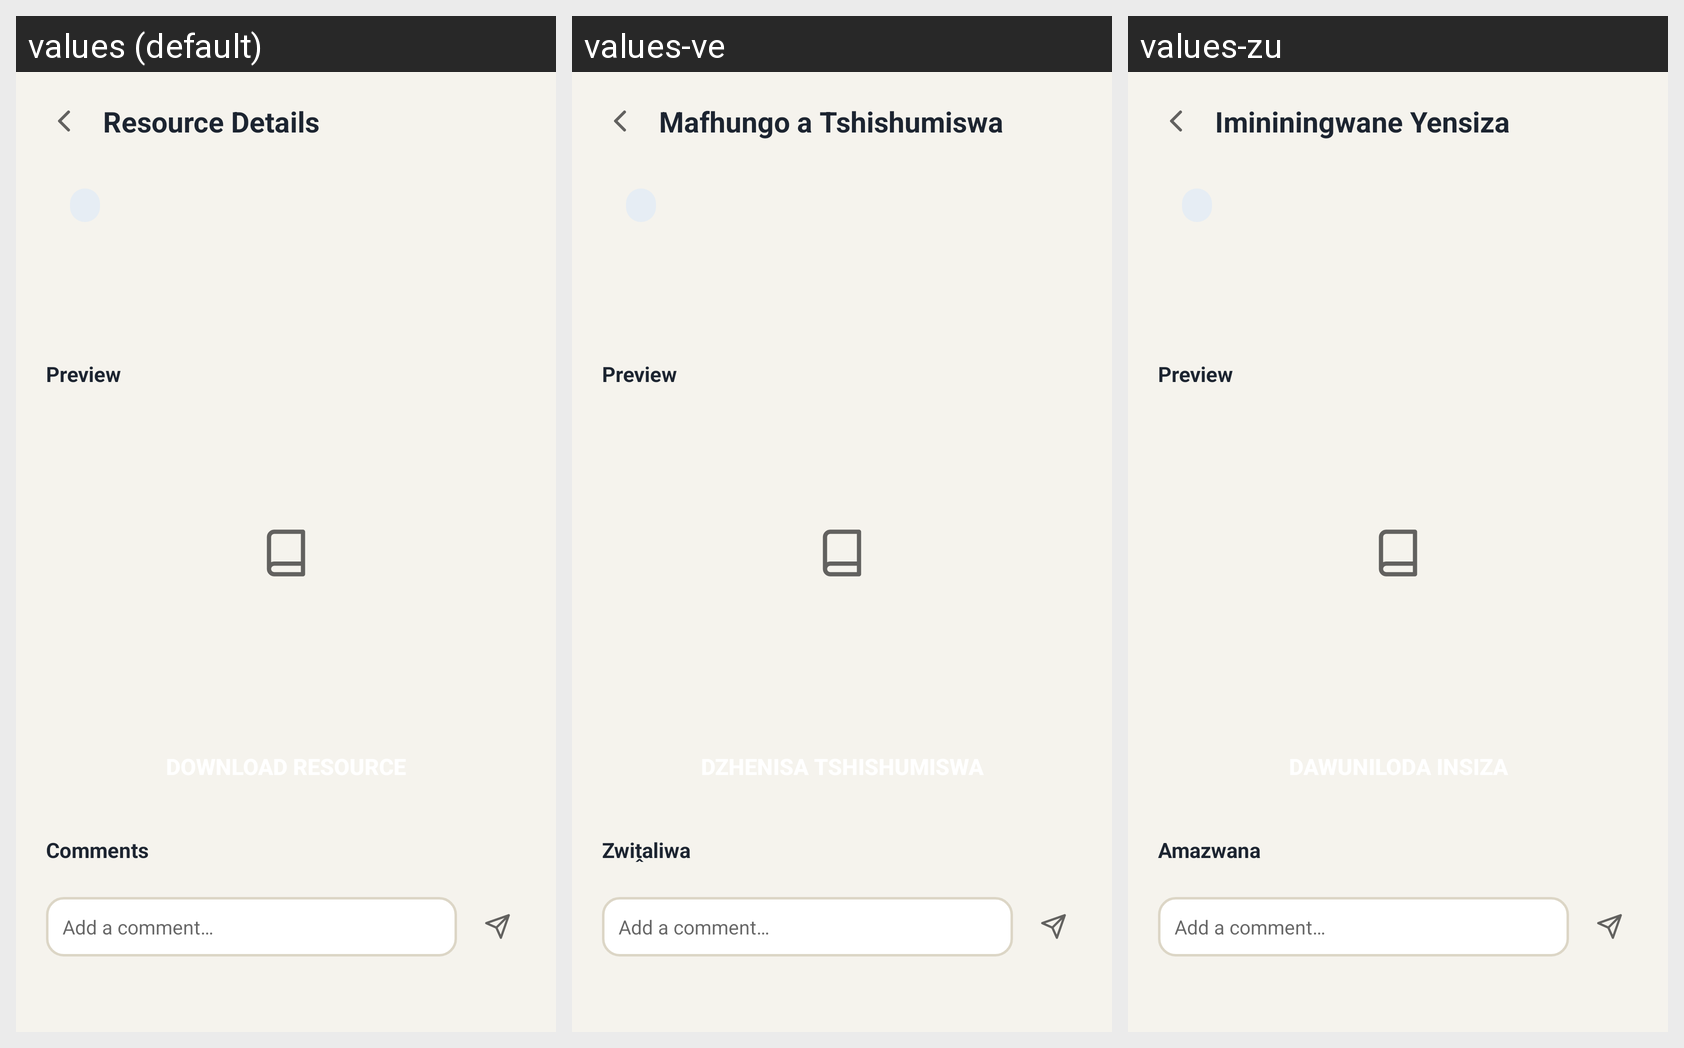

The Android screen above is rendered under several locales of the same app. Produce the string resources it draws, with the default and per-locale values.
Android screen res/layout/activity_resource_details.xml rendered under 3 locales, left to right: values (default), values-ve, values-zu. Device: Nexus 5 (rendered at 1080×1920; each locale shown at half size, 540×960, under a caption strip naming it); theme Theme.StudyHubSA.
Strings drawn on this screen, with the default value and each locale's value (text and hints the layout hard-codes, and strings that could not be matched under every locale, appear in the picture but are not listed):

resource_details_title
  values: Resource Details
  values-ve: Mafhungo a Tshishumiswa
  values-zu: Imininingwane Yensiza

comments
  values: Comments
  values-ve: Zwiṱaliwa
  values-zu: Amazwana

hint_add_comment
  values: Add a comment…
  values-ve: Add a comment…  [not translated; the default value is used]
  values-zu: Add a comment…  [not translated; the default value is used]
